pico-8 play session: hold ← + tap ❎, after a click and taps of 🅾, ❎, 🅾+❎, 🅾 in the second before t = 0

[t = 4 s] hold ← ~4s, tap ❎ ~7×
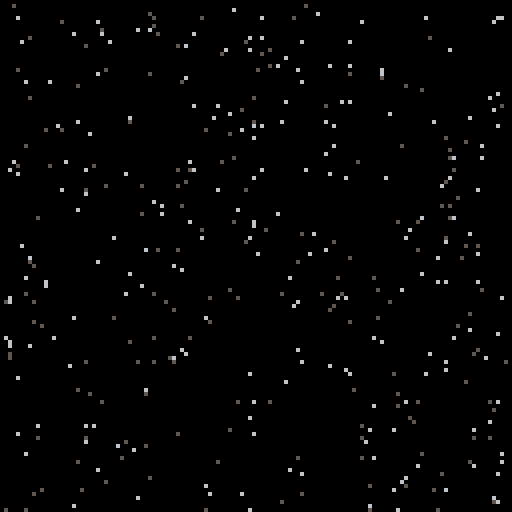
[t = 6 s] hold ← ~6s, tap ❎ ~10×
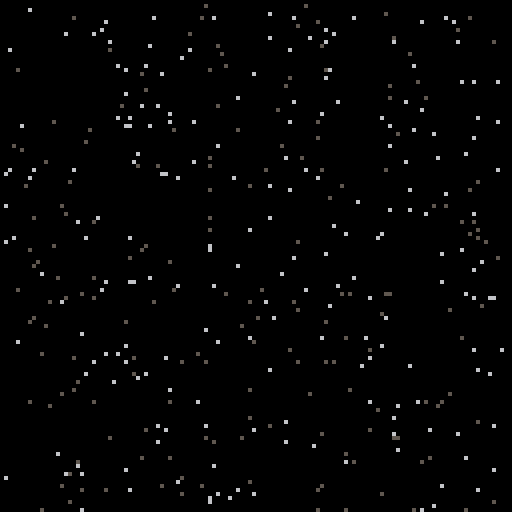

pico-8 cartridge
version 43
__lua__
-- starfield demo
-- by dave pitt

function _init()
	-- set screenwidth and height
	screenwidth = 128
	screenheight = 128
	
	-- set number of stars
	numofstars = 400

	-- set maximum speed
	maxspeed = 5

	-- set first colour in 
	-- palette for star colour
	firstcol = 5

	-- num of colours after
	-- first colour to pick
	secondcol = 2

	-- call initstarfield
	initstarfield()
end


function _update()
	-- call updatestars
	updatestars()
end


function _draw()
	-- clear the screen
	cls()

	-- call drawstars
	drawstars()
end

-- initstarfield function
function initstarfield()
	-- create table
	stars={}

	-- run a loop for num of stars
	for i = 1,numofstars do

		-- add item to the table
		-- pulls random numbers
		-- depending on variables
		-- set in _init()
		add(stars,
			{
			x = 1+rnd(screenwidth),
			y = 1+rnd(screenheight),
			speed = 1+rnd(maxspeed),
			col = firstcol+rnd(secondcol)
			}
		)
	end
end

-- draw stars
function drawstars()

	-- run loop for number of stars
	for i = 1, numofstars do

		-- draw a pixel for each star
		pset(stars[i].x,
		stars[i].y,
		stars[i].col)
	end
end

-- update the position of
-- stars depending on button
-- pressed
-- first if detects key press
-- second if wraps star if it
-- goes off the screen
function updatestars()

	for i=1, numofstars do

		-- right
		if btn(➡️) then
			stars[i].x += stars[i].speed
			if stars[i].x > screenwidth then
				stars[i].x = 1
			end
		end

		-- left
		if btn(⬅️) then
			stars[i].x -= stars[i].speed
			if stars[i].x < 1 then
				stars[i].x = screenwidth
			end
		end

		-- up
		if btn(⬆️) then
			stars[i].y -= stars[i].speed
			if stars[i].y < 1 then
			stars[i].y = screenheight
			end
		end

		-- down
		if btn(⬇️) then
			stars[i].y += stars[i].speed
			if stars[i].y > screenheight then
			stars[i].y = 1
			end
		end
	end
end
__gfx__
00000000000000000000000000000000000000000000000000000000000000000000000000000000000000000000000000000000000000000000000000000000
00000000000000000000000000000000000000000000000000000000000000000000000000000000000000000000000000000000000000000000000000000000
00700700000000000000000000000000000000000000000000000000000000000000000000000000000000000000000000000000000000000000000000000000
00077000000000000000000000000000000000000000000000000000000000000000000000000000000000000000000000000000000000000000000000000000
00077000000000000000000000000000000000000000000000000000000000000000000000000000000000000000000000000000000000000000000000000000
00700700000000000000000000000000000000000000000000000000000000000000000000000000000000000000000000000000000000000000000000000000
